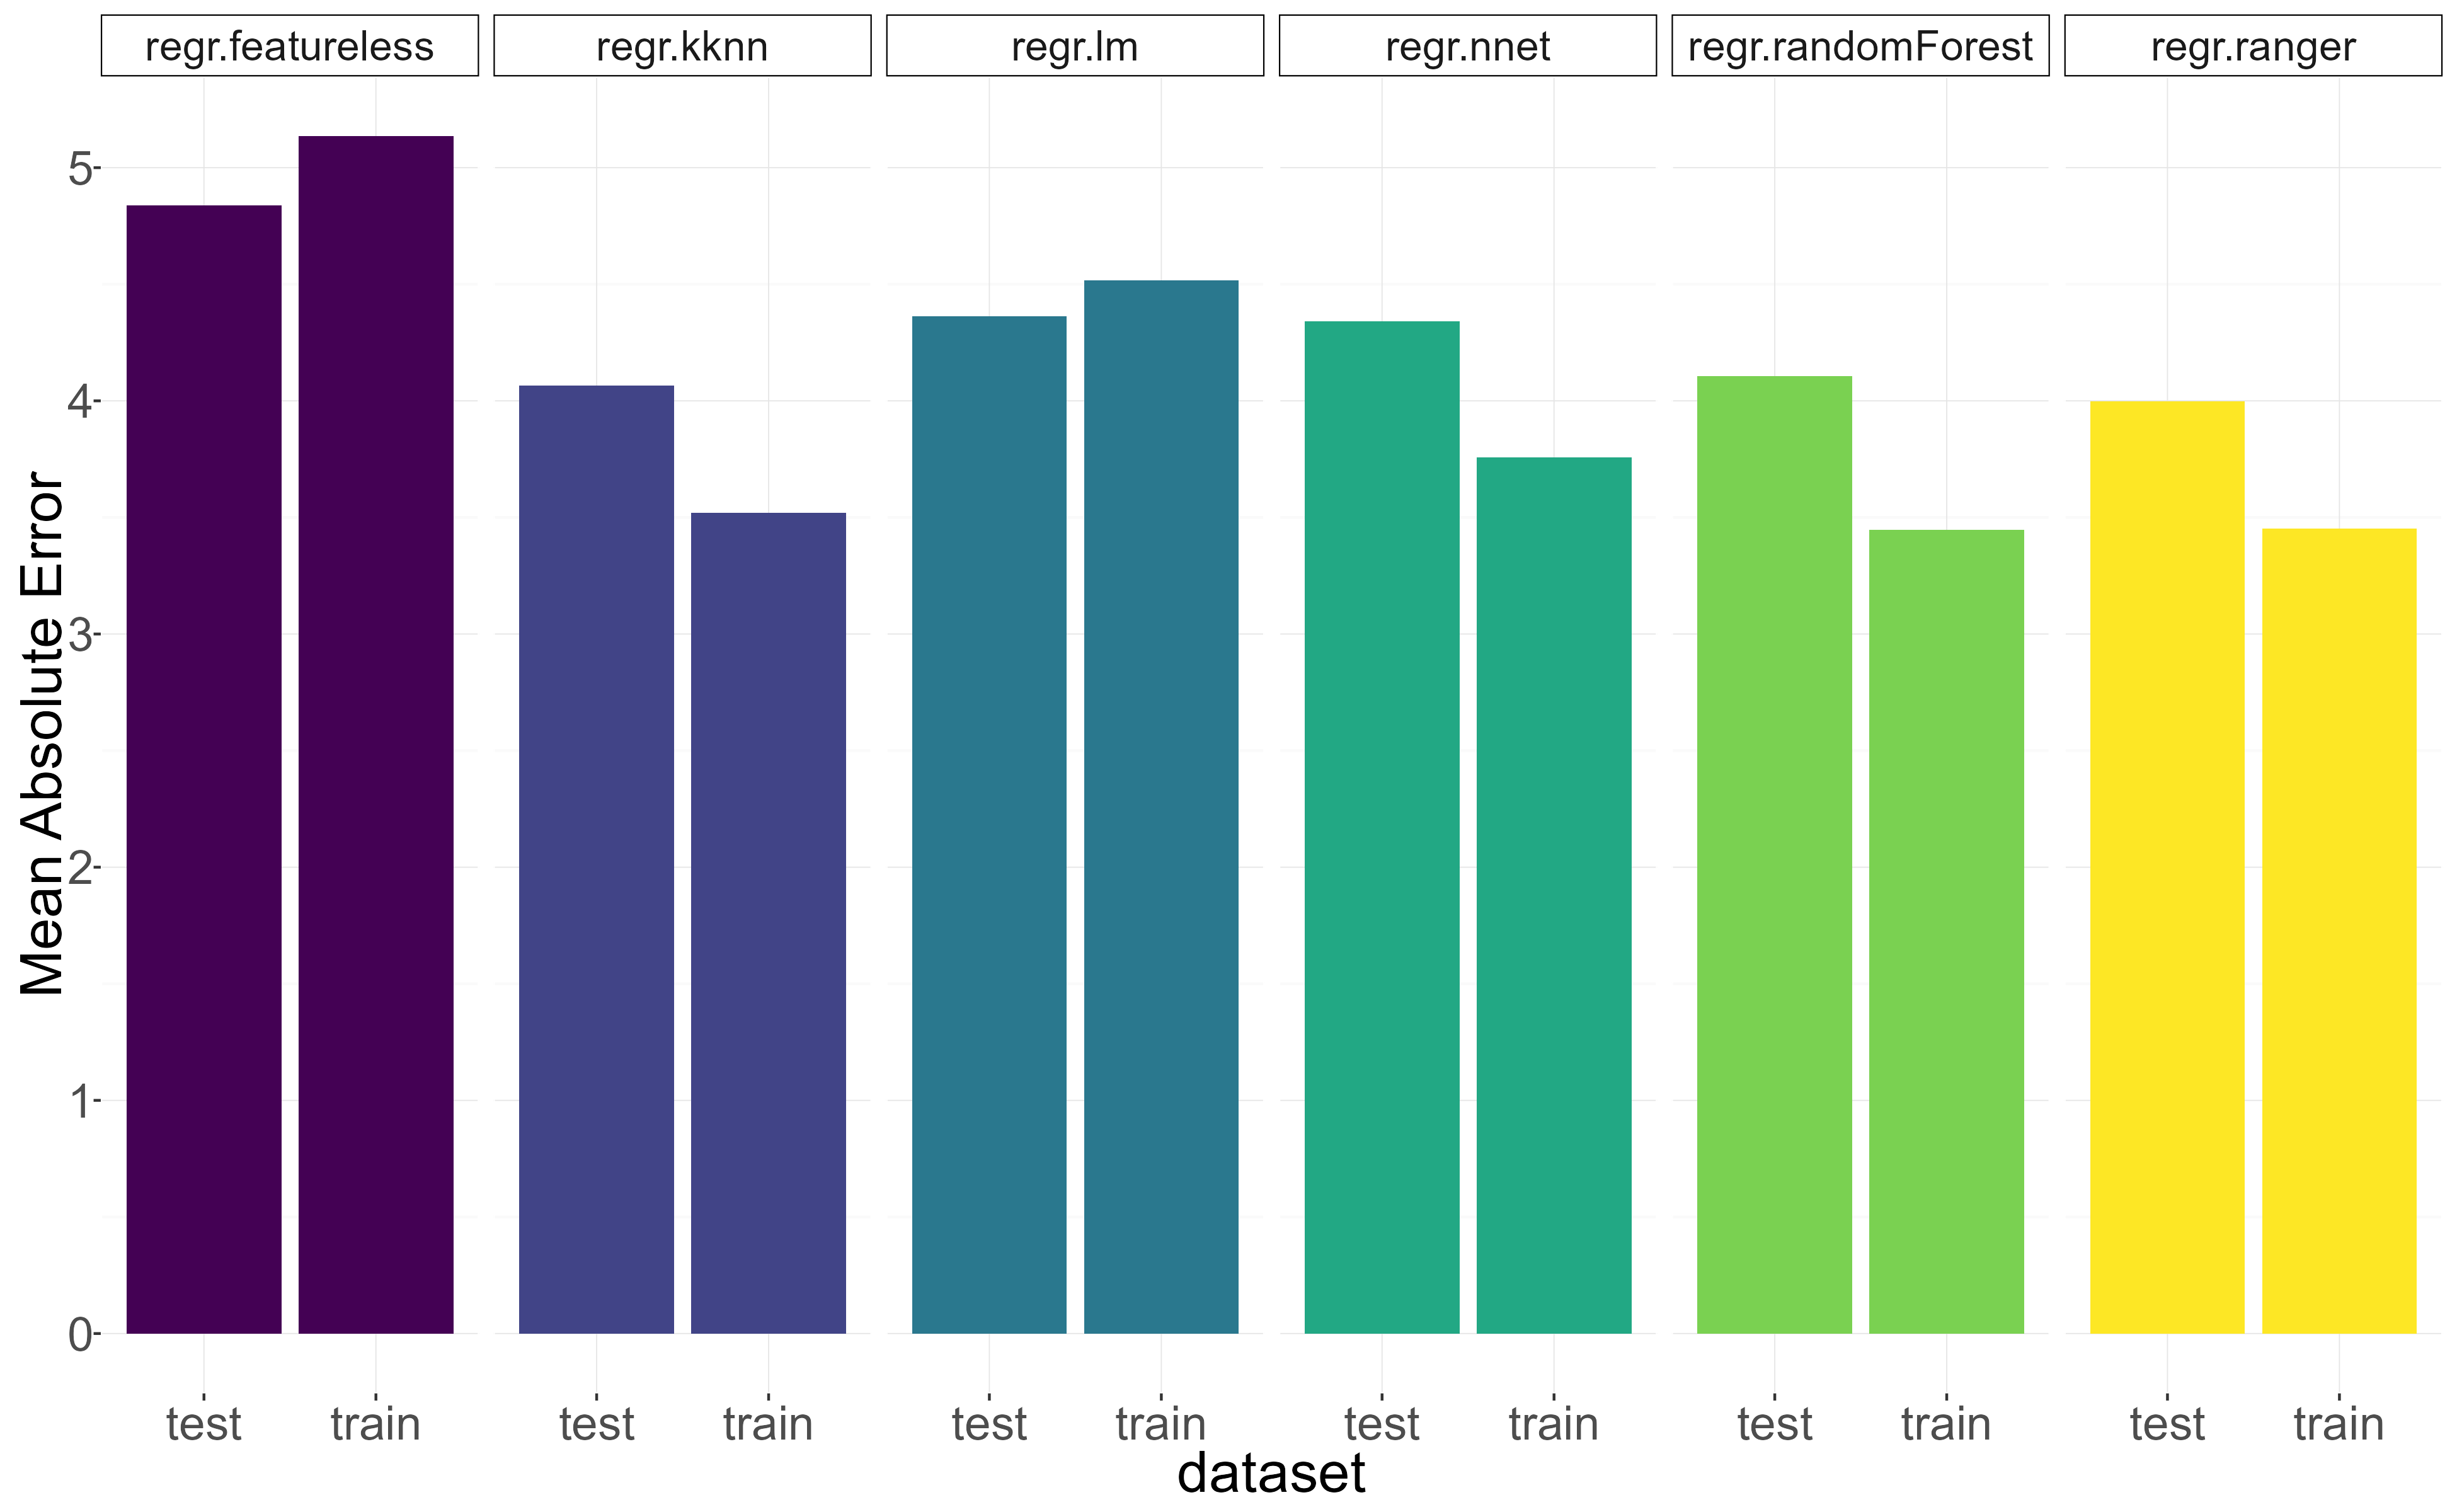

The data file committed next to this chart (first rows):
Mean Absolute Error, learner, dataset
4.839, regr.featureless, test
5.134, regr.featureless, train
4.065, regr.kknn, test
3.52, regr.kknn, train
4.362, regr.lm, test
4.516, regr.lm, train
4.341, regr.nnet, test
3.758, regr.nnet, train
4.106, regr.randomForest, test
3.447, regr.randomForest, train
3.999, regr.ranger, test
3.453, regr.ranger, train
